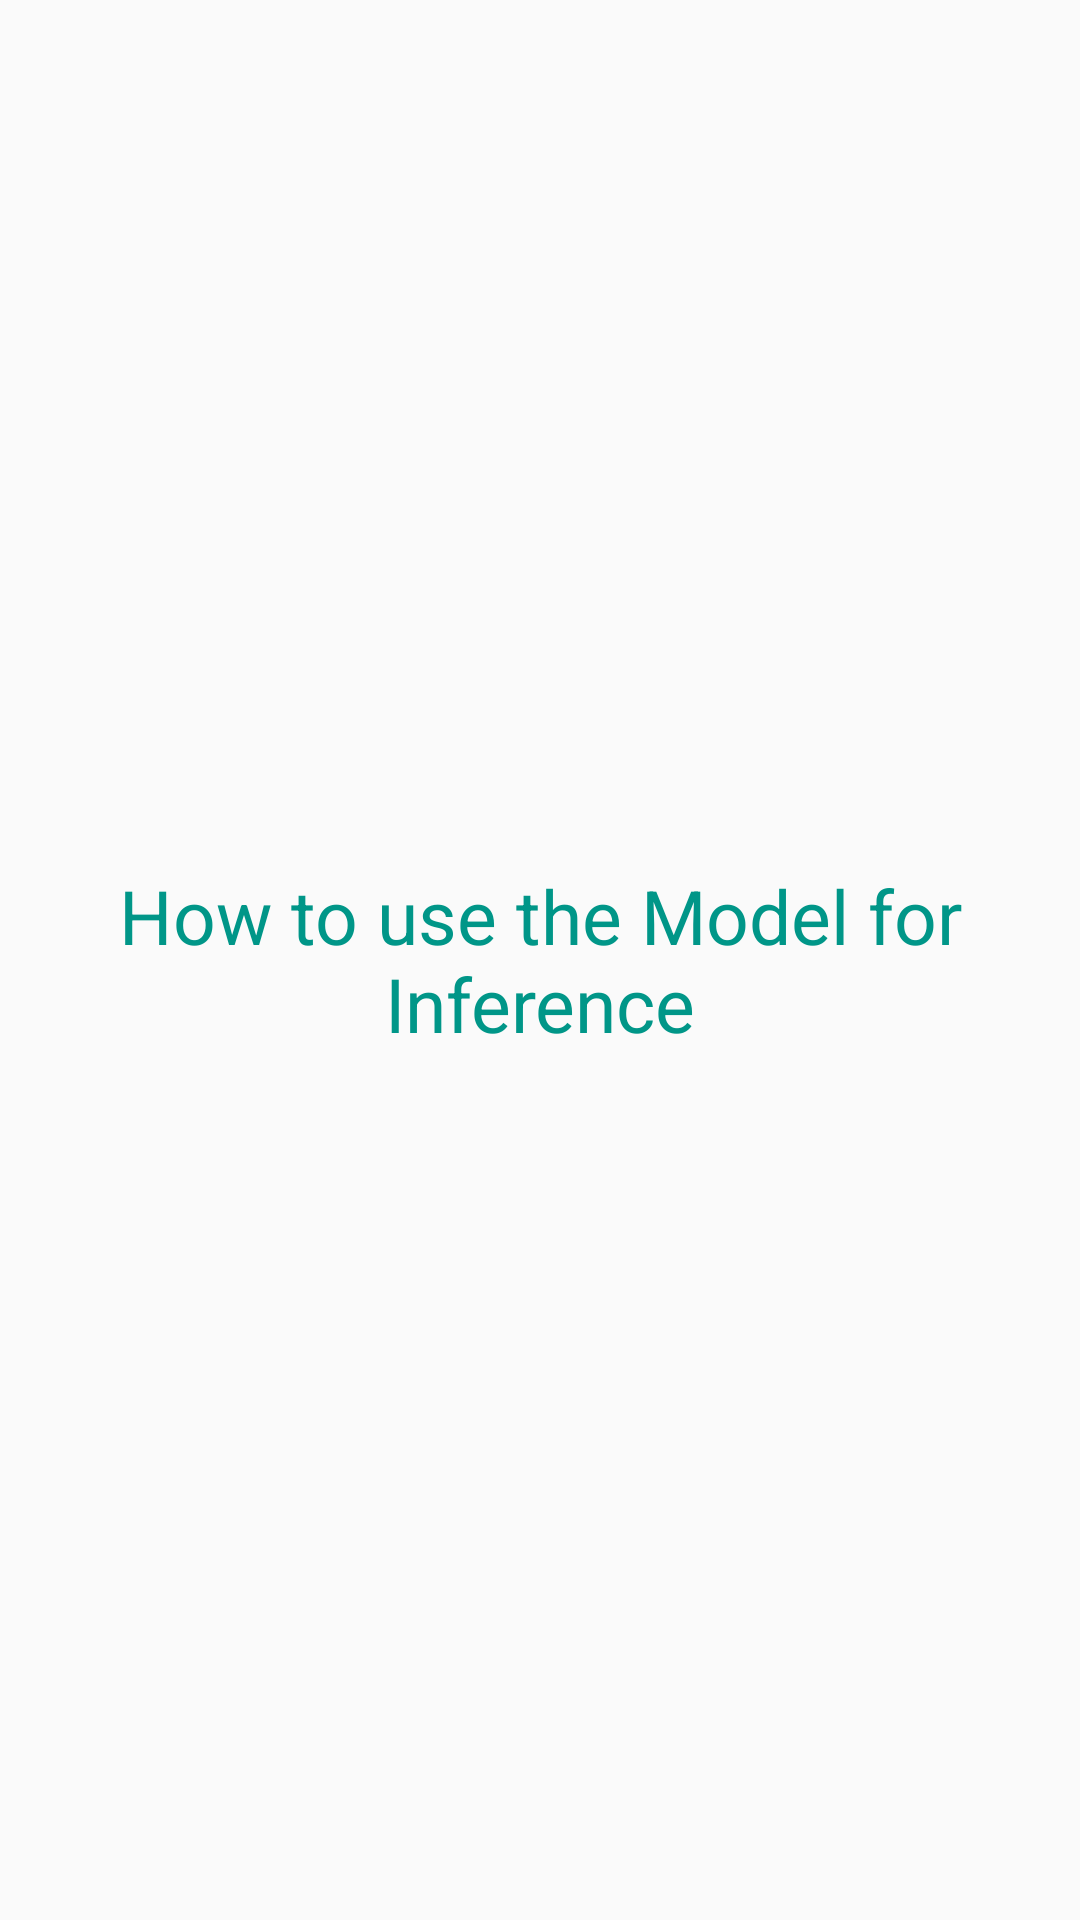

Layout XML and referenced resources for this Android screen:
<!-- AndroidManifest.xml: application theme AppTheme -->
<!-- res/layout/how_to_use_layout.xml -->
<?xml version="1.0" encoding="utf-8"?>
<RelativeLayout xmlns:android="http://schemas.android.com/apk/res/android"
    android:orientation="vertical" android:layout_width="match_parent"
    android:layout_height="match_parent"
    android:padding="10dp">

    <LinearLayout
        android:layout_width="match_parent"
        android:layout_height="wrap_content"
        android:layout_centerVertical="true">

        <TextView
            android:layout_width="match_parent"
            android:layout_height="wrap_content"
            android:textSize="25dp"
            android:textColor="@color/teal_primary"
            android:text="How to use the Model for Inference"
            android:gravity="center"/>

    </LinearLayout>


</RelativeLayout>
<!-- resources referenced by this layout -->
<resources>
  <color name="teal_primary">#009688</color>
  <style name="AppTheme" parent="Theme.AppCompat.Light.NoActionBar">
          
          <item name="colorPrimary">@color/colorPrimary</item>
          <item name="colorPrimaryDark">@color/colorPrimaryDark</item>
          <item name="colorAccent">@color/colorAccent</item>
      </style>
  <color name="colorPrimary">#008577</color>
  <color name="colorPrimaryDark">#00574B</color>
  <color name="colorAccent">#D81B60</color>
  
      //Colors
</resources>
